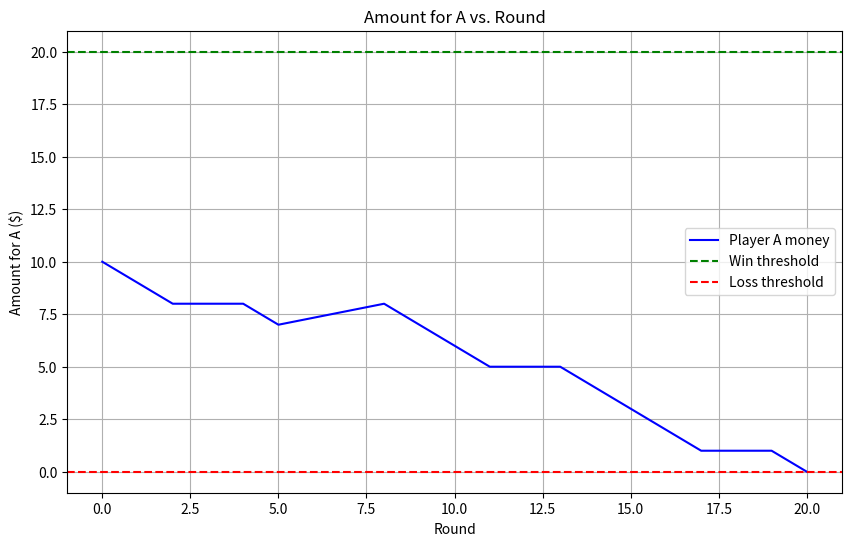
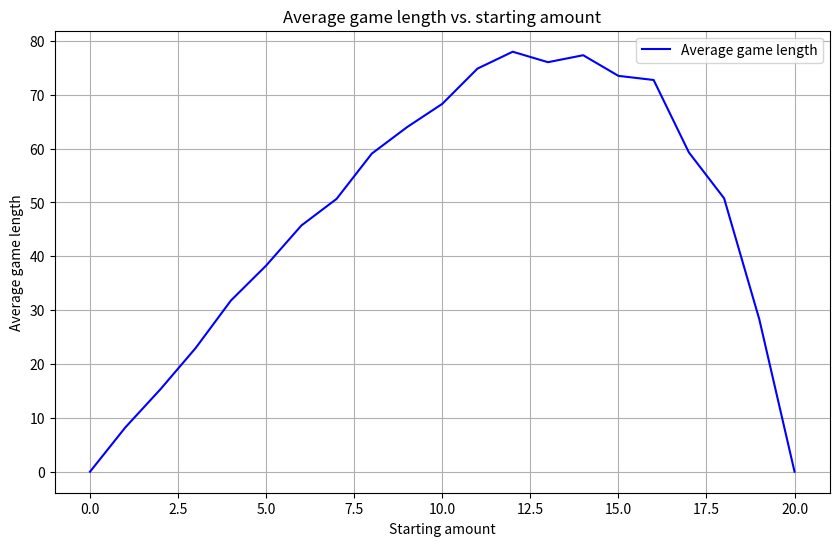

These charts were generated, in order, by the following Python code:
import math
import random 
import matplotlib.pyplot as plt 

def run_simulation(num_games):

    playerAwins = 0 
    playerBwins = 0 
    for i in range(num_games):
        if play_game(initial_amount=10, total_dollars=20, p=0.49): 
            playerAwins += 1 
        else: 
            playerBwins += 1 

    print(f"Player A wins {playerAwins} times")
    print(f"Player B wins {playerBwins} times")

    print(f"Probability that player A wins: {playerAwins/num_games}")


def play_game(initial_amount, total_dollars, p): 
    n = total_dollars
    i = initial_amount
    rounds = 0
    
    while(i > 0 and i < n):
        rounds += 1 
        if play_round(p): 
            i += 1 
        else: 
            i -= 1 
        
    
    return i == n, rounds  # true if player A wins, false if player B wins 


def play_round(prob): # i is the amount of money player 1 has, j is the amount of money player 2 has

# return true if player 1 wins, 
# return false if player 2 wins 
    # generate a random number between 0 and 1 
    r = random.random()

    if r <= prob:
        return True
    else:
        return False
    


def run_simulation_q3(num_games): 
    playerAwins = 0 
    playerBwins = 0 
    for i in range(num_games): 
        if play_game_q3(): 
            playerAwins += 1 
        else: 
            playerBwins += 1 

    print(f"Player A wins {playerAwins} times")
    print(f"Player B wins {playerBwins} times")
    print(f"Probability that player A wins: {playerAwins/num_games}")

def play_game_q3(): 
    n = 200
    i = n/2 
    p = 0.49 
    while(i > 0 and i < n): 
        won = play_round_q3(p)
        if won == 0: 
            i += 1 
        elif won == 1: 
            i -= 1 
        else: 
            continue 
    return i == n # if player A wins = true, if player B wins = false        
def play_round_q3(p): 

    r = random.random()
    if r <= p: 
        return 0  # Player A wins 
    elif r > p and r <= 2*p: 
        return 1  # Player B wins 
    elif r > 2*p: 
        return 2  # Tie 




def q4a_plot():
    n=20
    i=n/2 
    p=0.5 
    rounds = 0
    
    i_values = [i]
    round_numbers = [0]
    
    while(i > 0 and i < n):
        rounds += 1 
        if play_round(p): 
            i += 1 
        else: 
            i -= 1 
            i_values.append(i)
            round_numbers.append(rounds)
    
    plt.figure(figsize=(10, 6))
    plt.plot(round_numbers, i_values, '-b', label='Player A money')
    plt.axhline(y=n, color='g', linestyle='--', label='Win threshold')
    plt.axhline(y=0, color='r', linestyle='--', label='Loss threshold')
    plt.xlabel('Round')
    plt.ylabel('Amount for A ($)')
    plt.title('Amount for A vs. Round')
    plt.legend()
    plt.grid(True)
    plt.show()


def q4b_plot():
    n=20 
    p=0.44
    startingAmounts = [i for i in range(21)]
    average_game_length = []    
    for j in startingAmounts: 
        total_length = 0 
        num_games = 1000
        for i in range(num_games): 
            _, rounds = play_game(j,n, p)
            total_length += rounds 
        average_game_length.append(total_length/num_games)

    plt.figure(figsize=(10, 6))
    plt.plot(startingAmounts, average_game_length, '-b', label='Average game length')
    plt.xlabel('Starting amount')
    plt.ylabel('Average game length')
    plt.title('Average game length vs. starting amount')
    plt.legend()
    plt.grid(True)
    plt.show()



if __name__ == "__main__":
    q4a_plot()
    q4b_plot()







